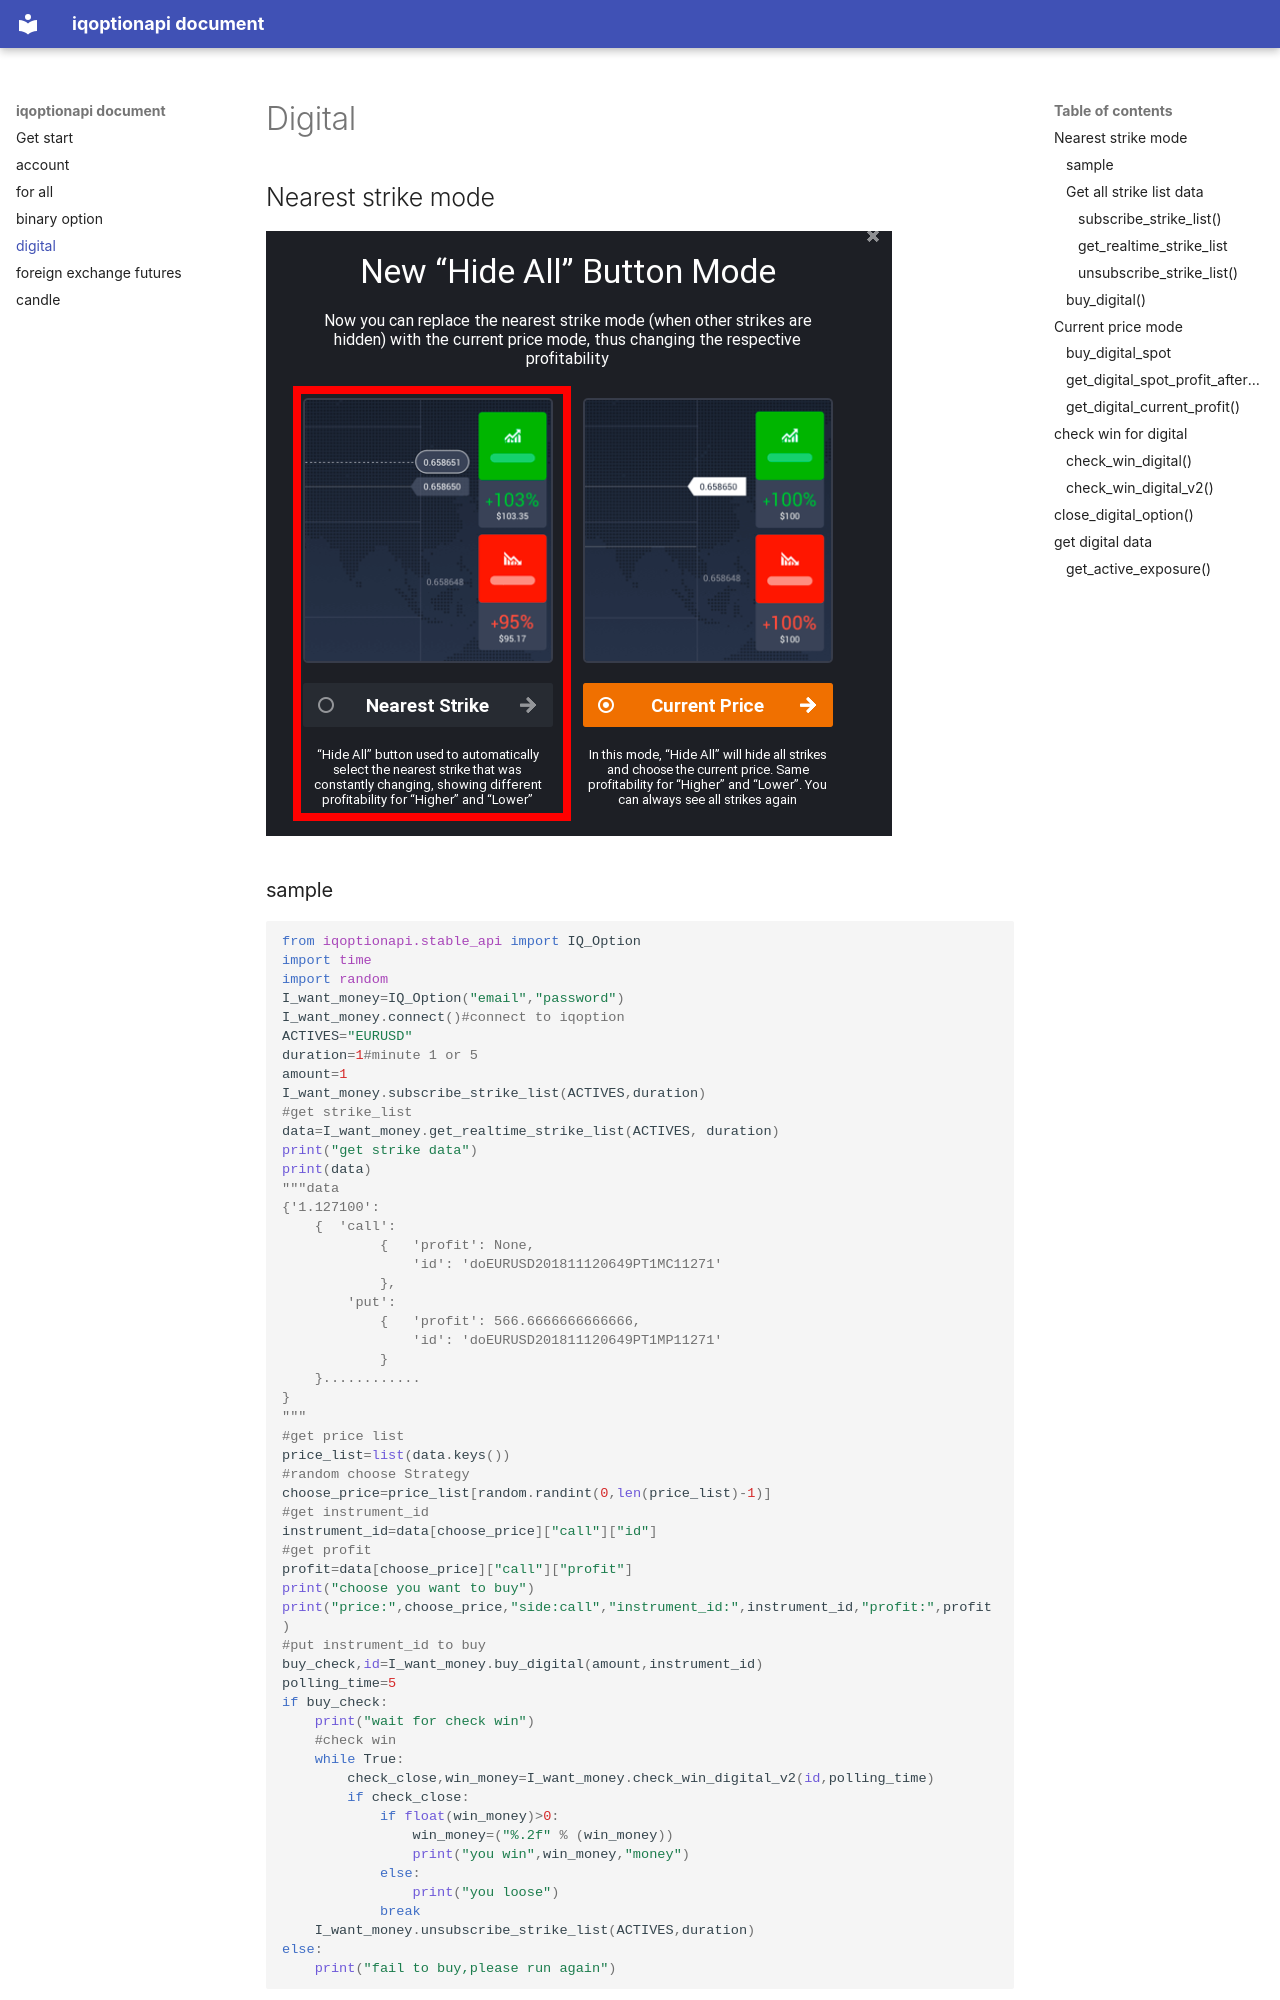

repository: MuhammadUsmanRafi/iqoption-api-charp · page: digital/digital/index.html · generator: mkdocs

# Digital


## Nearest strike mode
![](image/near.png)
### sample

```python
from iqoptionapi.stable_api import IQ_Option
import time
import random
I_want_money=IQ_Option("email","password")
I_want_money.connect()#connect to iqoption
ACTIVES="EURUSD"
duration=1#minute 1 or 5
amount=1
I_want_money.subscribe_strike_list(ACTIVES,duration)
#get strike_list
data=I_want_money.get_realtime_strike_list(ACTIVES, duration)
print("get strike data")
print(data)
"""data
{'1.127100': 
    {  'call': 
            {   'profit': None, 
                'id': 'doEURUSD201811120649PT1MC11271'
            },   
        'put': 
            {   'profit': 566.6666666666666, 
                'id': 'doEURUSD201811120649PT1MP11271'
            }	
    }............
} 
"""
#get price list
price_list=list(data.keys())
#random choose Strategy
choose_price=price_list[random.randint(0,len(price_list)-1)]
#get instrument_id
instrument_id=data[choose_price]["call"]["id"]
#get profit
profit=data[choose_price]["call"]["profit"]
print("choose you want to buy")
print("price:",choose_price,"side:call","instrument_id:",instrument_id,"profit:",profit)
#put instrument_id to buy
buy_check,id=I_want_money.buy_digital(amount,instrument_id)
polling_time=5
if buy_check:
    print("wait for check win")
    #check win
    while True:
        check_close,win_money=I_want_money.check_win_digital_v2(id,polling_time)
        if check_close:
            if float(win_money)>0:
                win_money=("%.2f" % (win_money))
                print("you win",win_money,"money")
            else:
                print("you loose")
            break
    I_want_money.unsubscribe_strike_list(ACTIVES,duration)
else:
    print("fail to buy,please run again")
```
